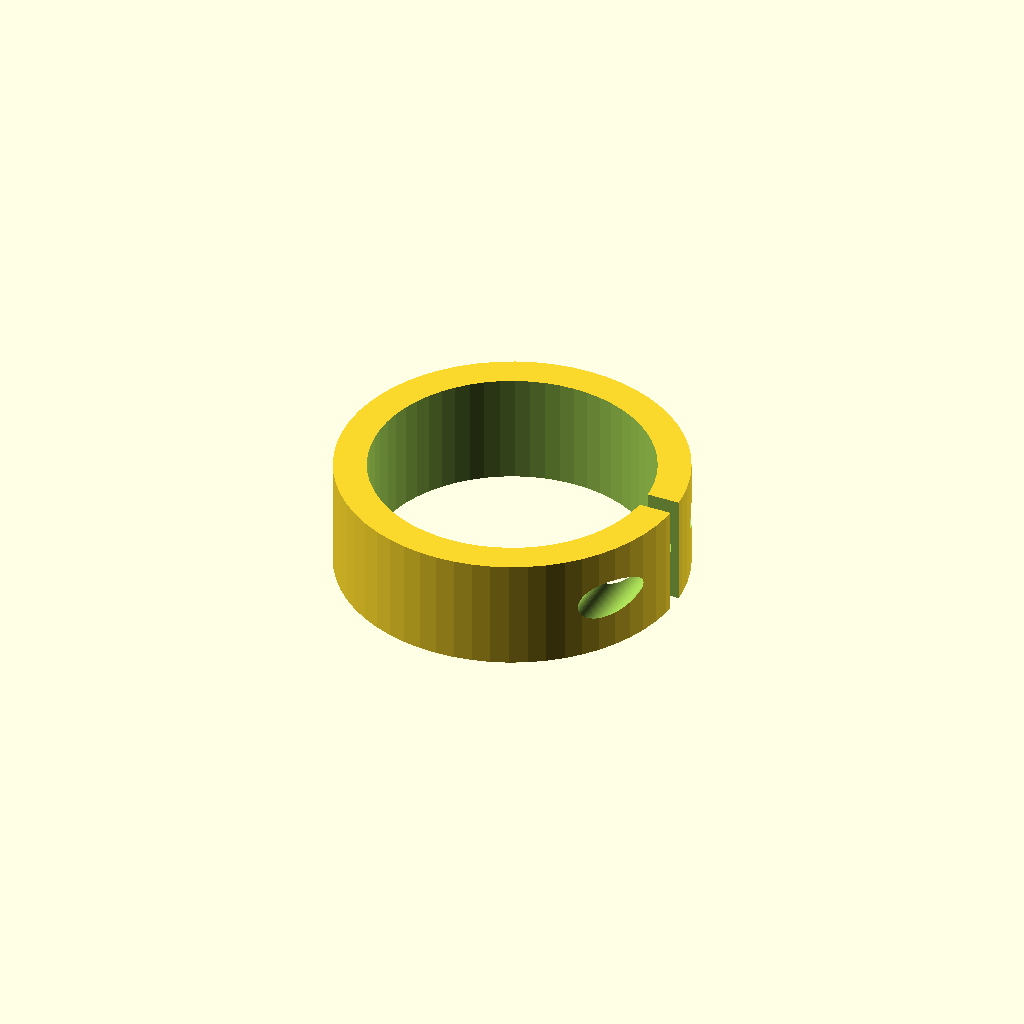
Cell 1: the model at its default parameters.
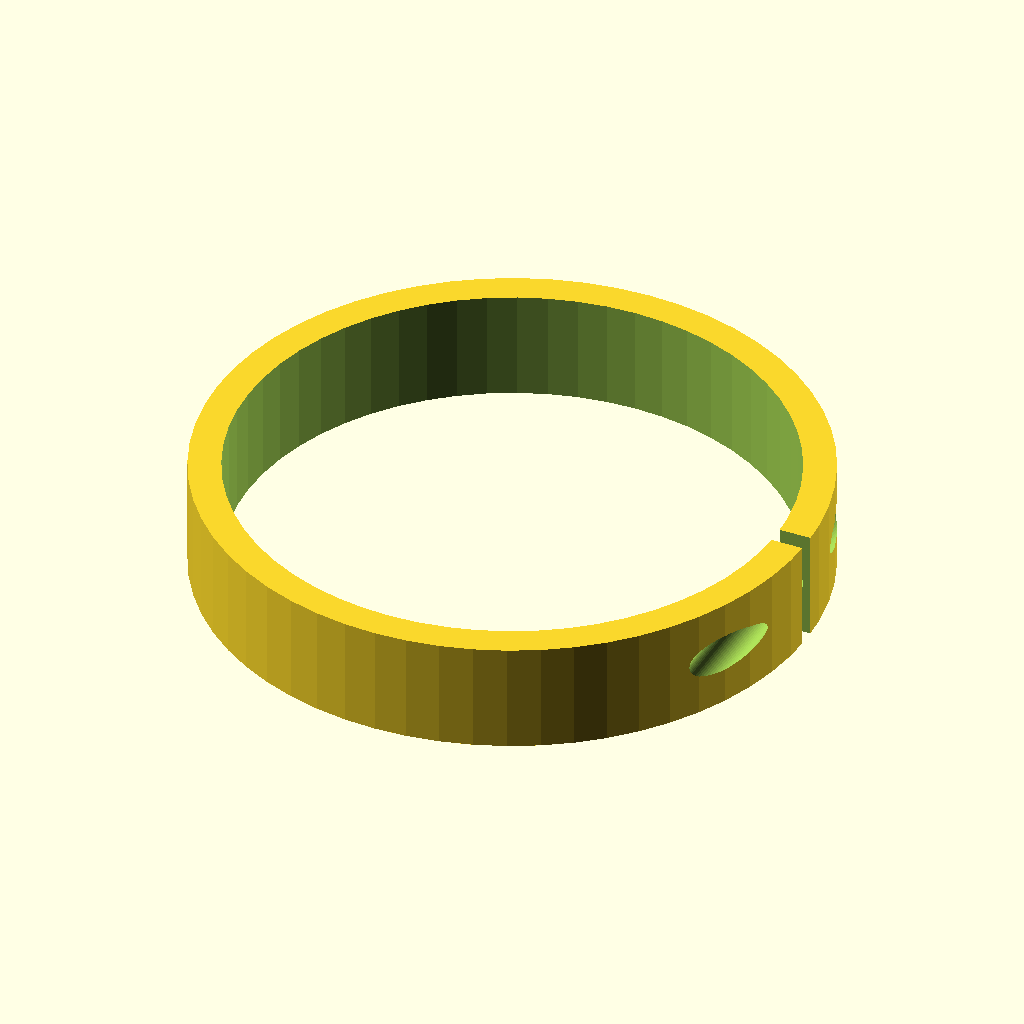
Cell 2: the same model with pipe_d = 60.
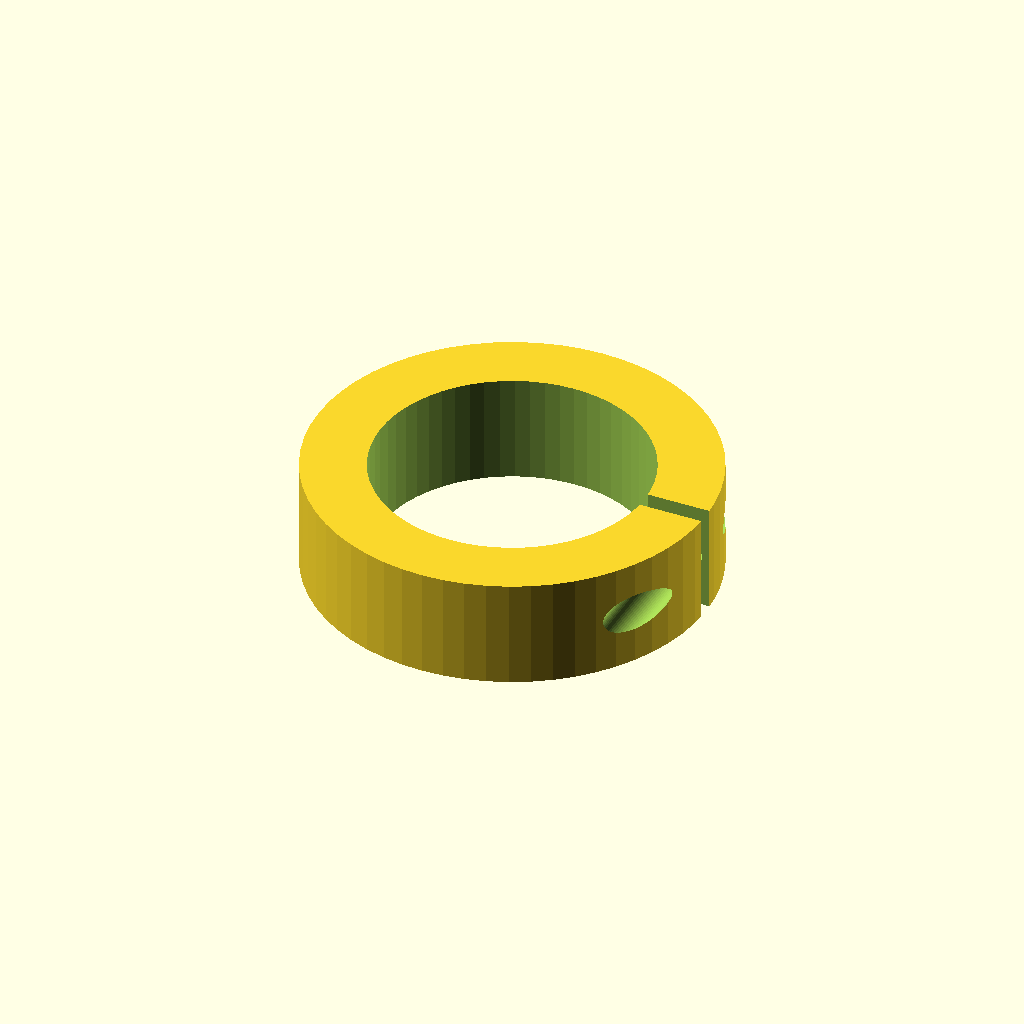
Cell 3 — wall set to 7, the other parameters unchanged.
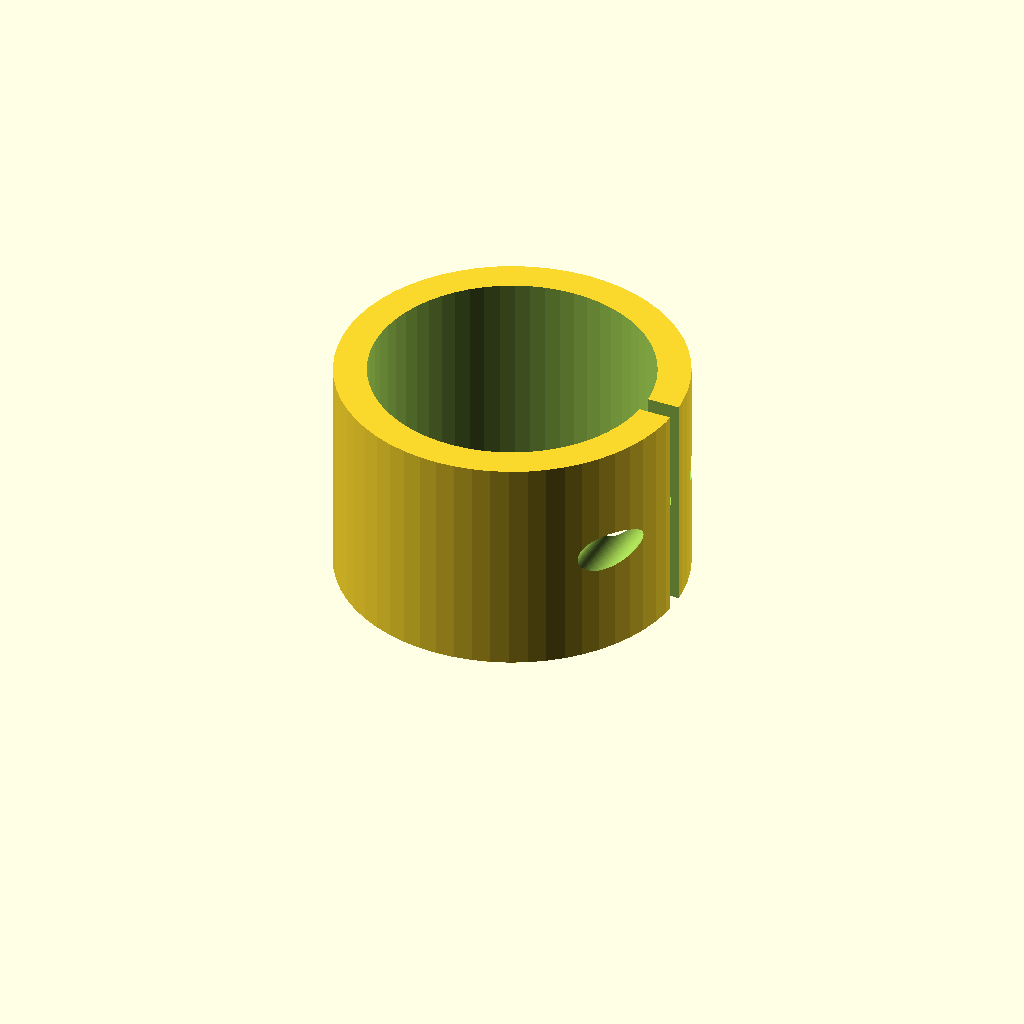
Cell 4: the same model with width = 24.
One fixed orthographic camera (rotation 55°, 0°, 25°; colour scheme Cornfield) for every cell.
The OpenSCAD source (optional_data/data/parts/part_0713.scad):
// C-style pipe clamp.
$fn = 60;
eps = 0.02;
pipe_d = 30;
wall = 3.5;
outer_d = pipe_d + 2 * wall;
width = 12;
slit = 2;
difference() {
    cylinder(d=outer_d,h=width);
    translate([0,0,-eps]) cylinder(d=pipe_d,h=width+2*eps);
    translate([0,-slit/2,-eps]) cube([outer_d/2+eps,slit,width+2*eps]);
    translate([outer_d/2-3,-outer_d/2-eps,width/2]) rotate([-90,0,0]) cylinder(d=4.2,h=outer_d+2*eps);
}
Customizer parameters (derived from the source; name, type, default, range or options):
eps: number, default 0.02
pipe_d: number, default 30
wall: number, default 3.5
width: number, default 12
slit: number, default 2
